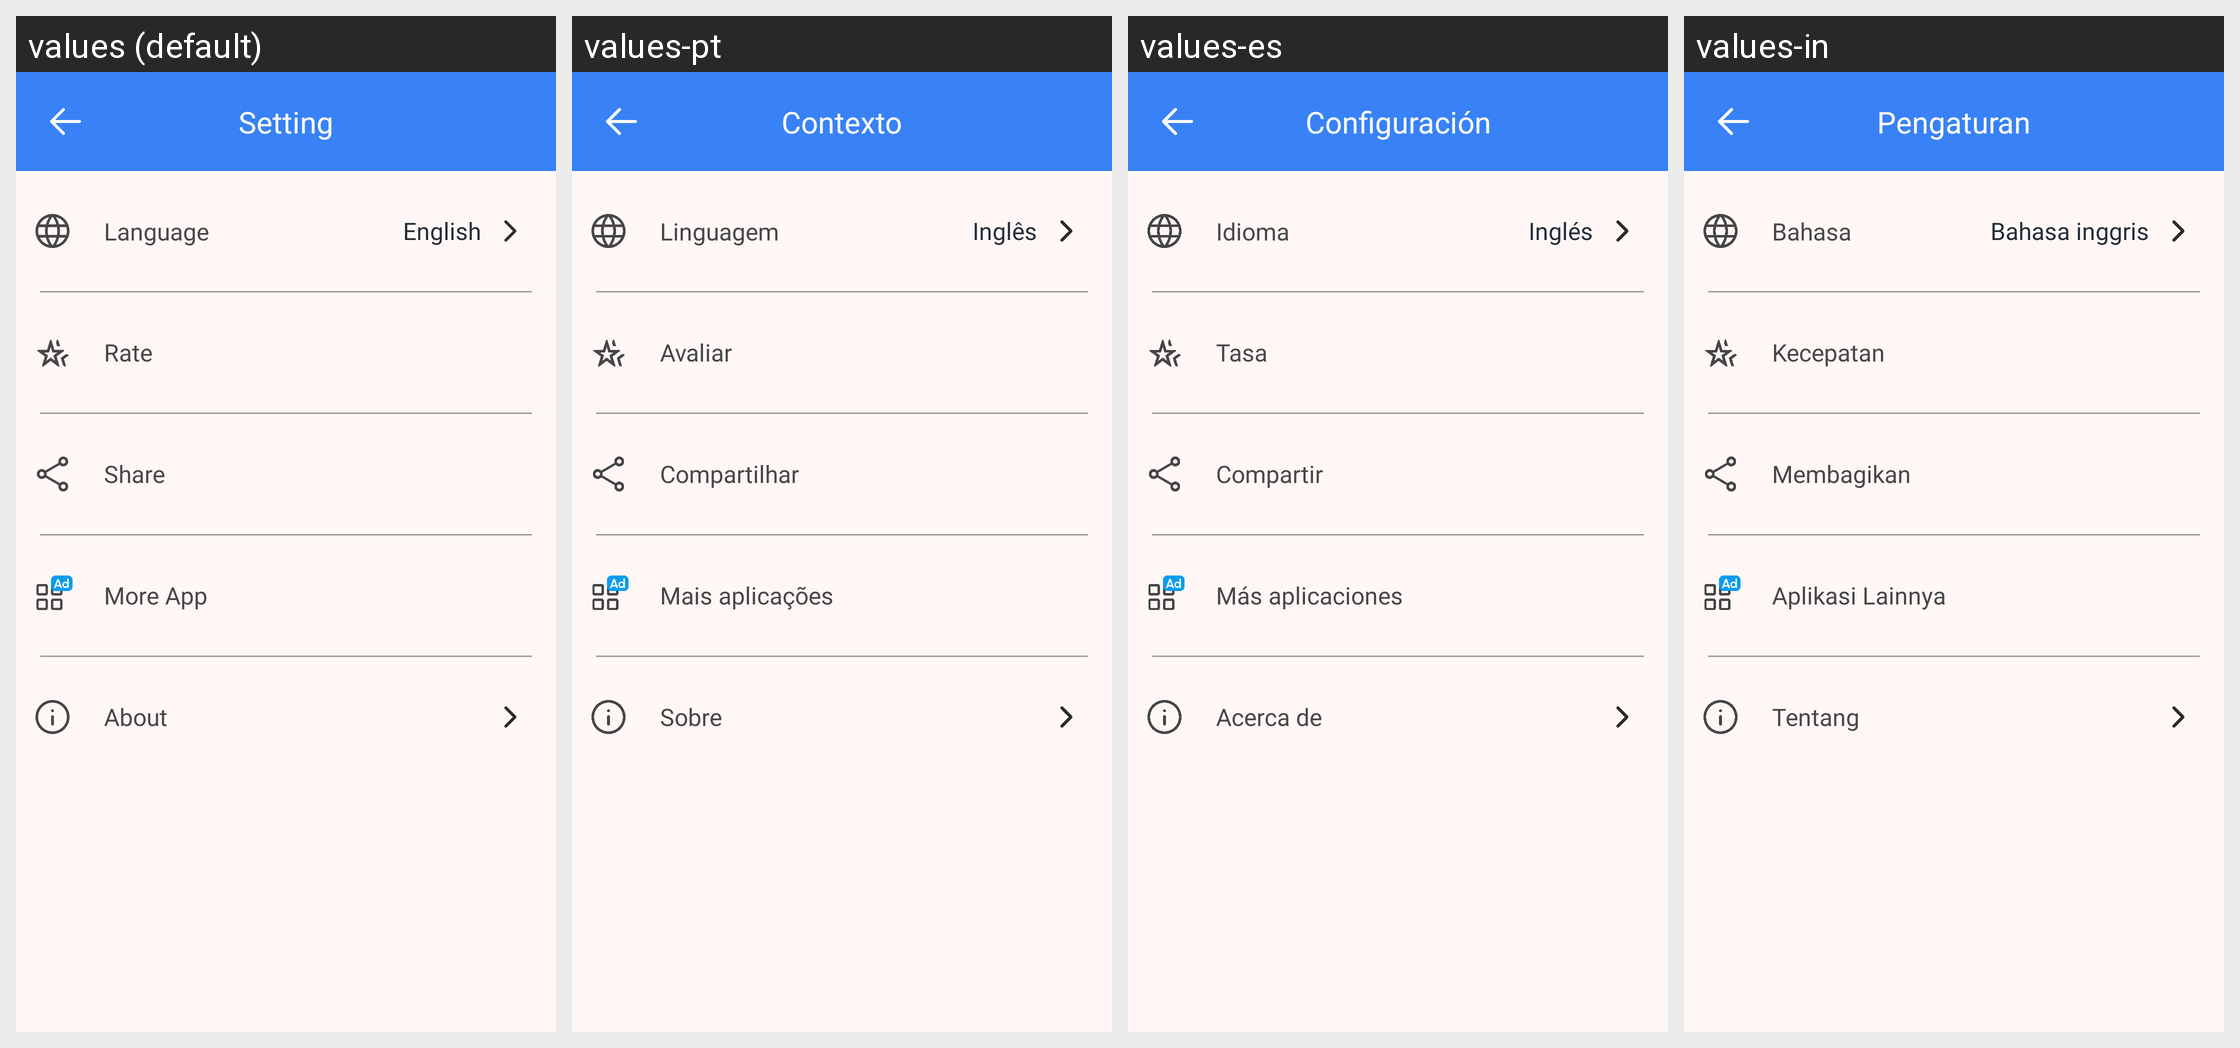

Here is an Android app screen in its default locale and in the app's own translations. Write out the translated-string differences for the strings that appear on this screen.
Android screen res/layout/activity_setting.xml rendered under 4 locales, left to right: values (default), values-pt, values-es, values-in. Device: Nexus 5 (rendered at 1080×1920; each locale shown at half size, 540×960, under a caption strip naming it); theme AppTheme.
Other locales in the repository, not shown: values-de, values-fr, values-hi, values-zh.
Strings drawn on this screen, with the default value and each locale's value (text and hints the layout hard-codes, and strings that could not be matched under every locale, appear in the picture but are not listed):

Language
  values: Language
  values-pt: Linguagem
  values-es: Idioma
  values-in: Bahasa

Item_English
  values: English
  values-pt: Inglês
  values-es: Inglés
  values-in: Bahasa inggris

Rate
  values: Rate
  values-pt: Avaliar
  values-es: Tasa
  values-in: Kecepatan

Share
  values: Share
  values-pt: Compartilhar
  values-es: Compartir
  values-in: Membagikan

More_app
  values: More App
  values-pt: Mais aplicações
  values-es: Más aplicaciones
  values-in: Aplikasi Lainnya

About
  values: About
  values-pt: Sobre
  values-es: Acerca de
  values-in: Tentang

Setting
  values: Setting
  values-pt: Contexto
  values-es: Configuración
  values-in: Pengaturan
